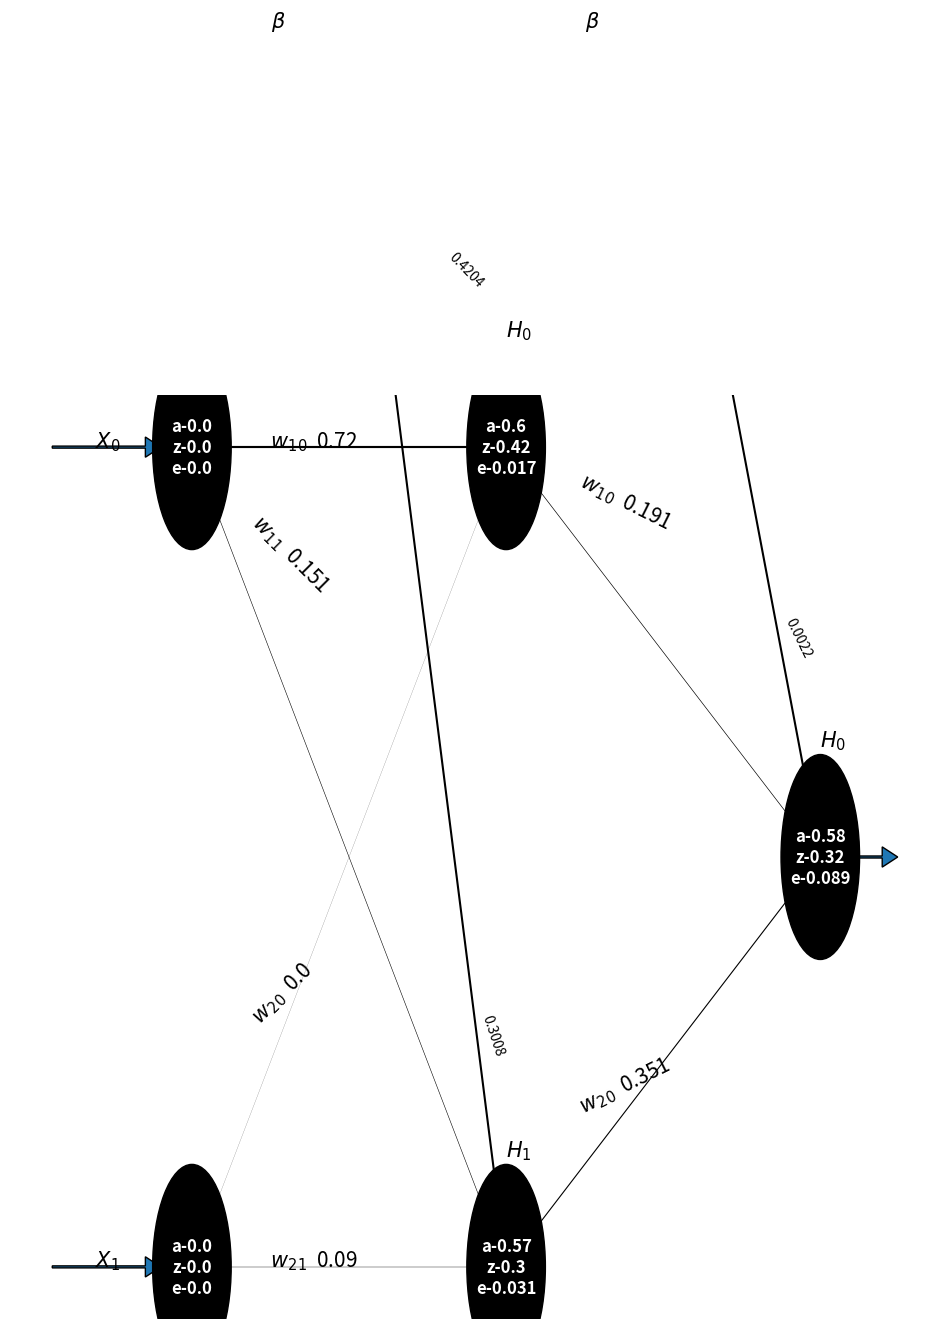
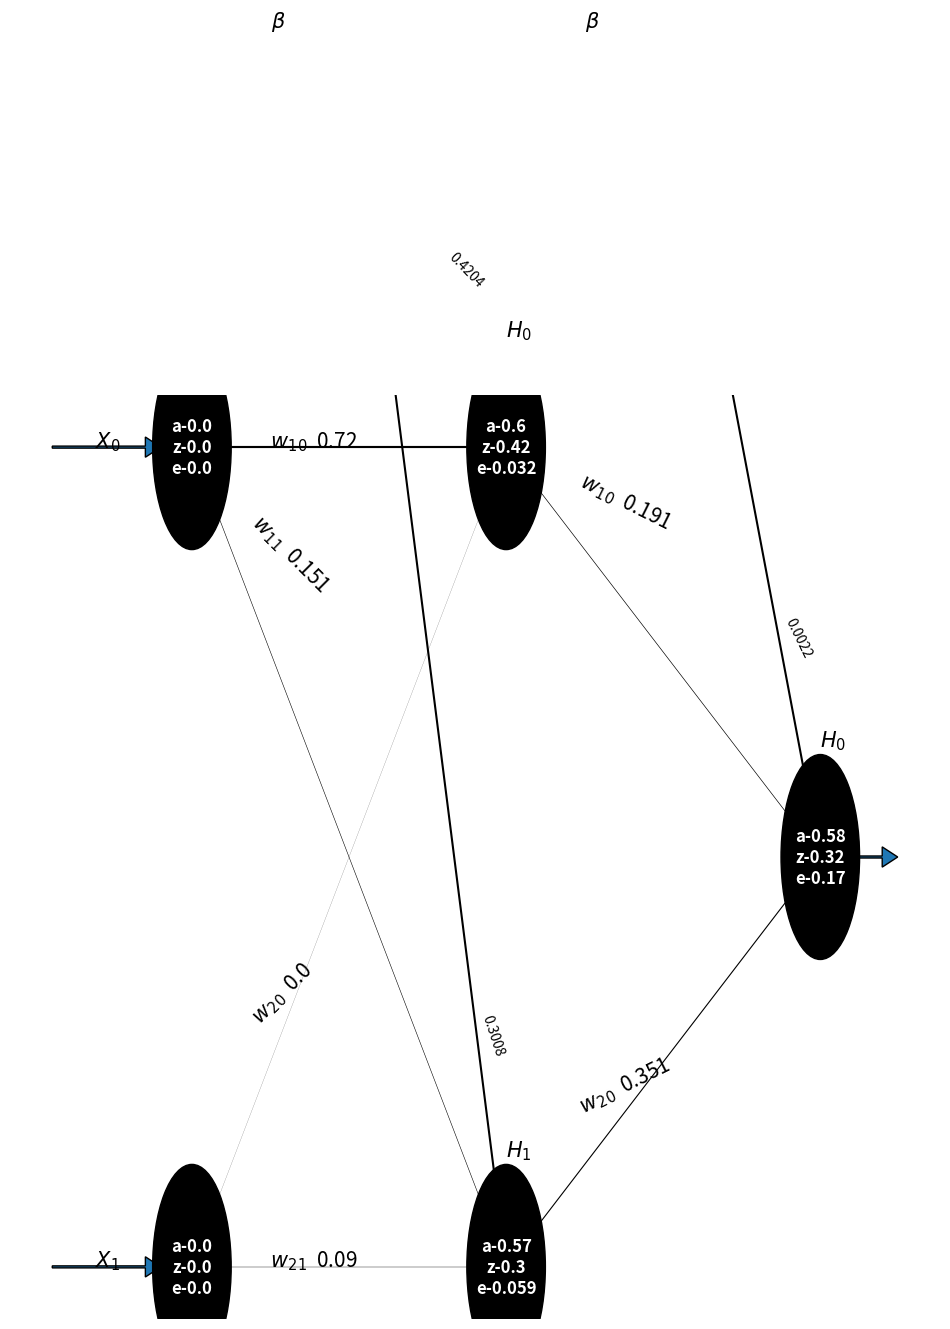
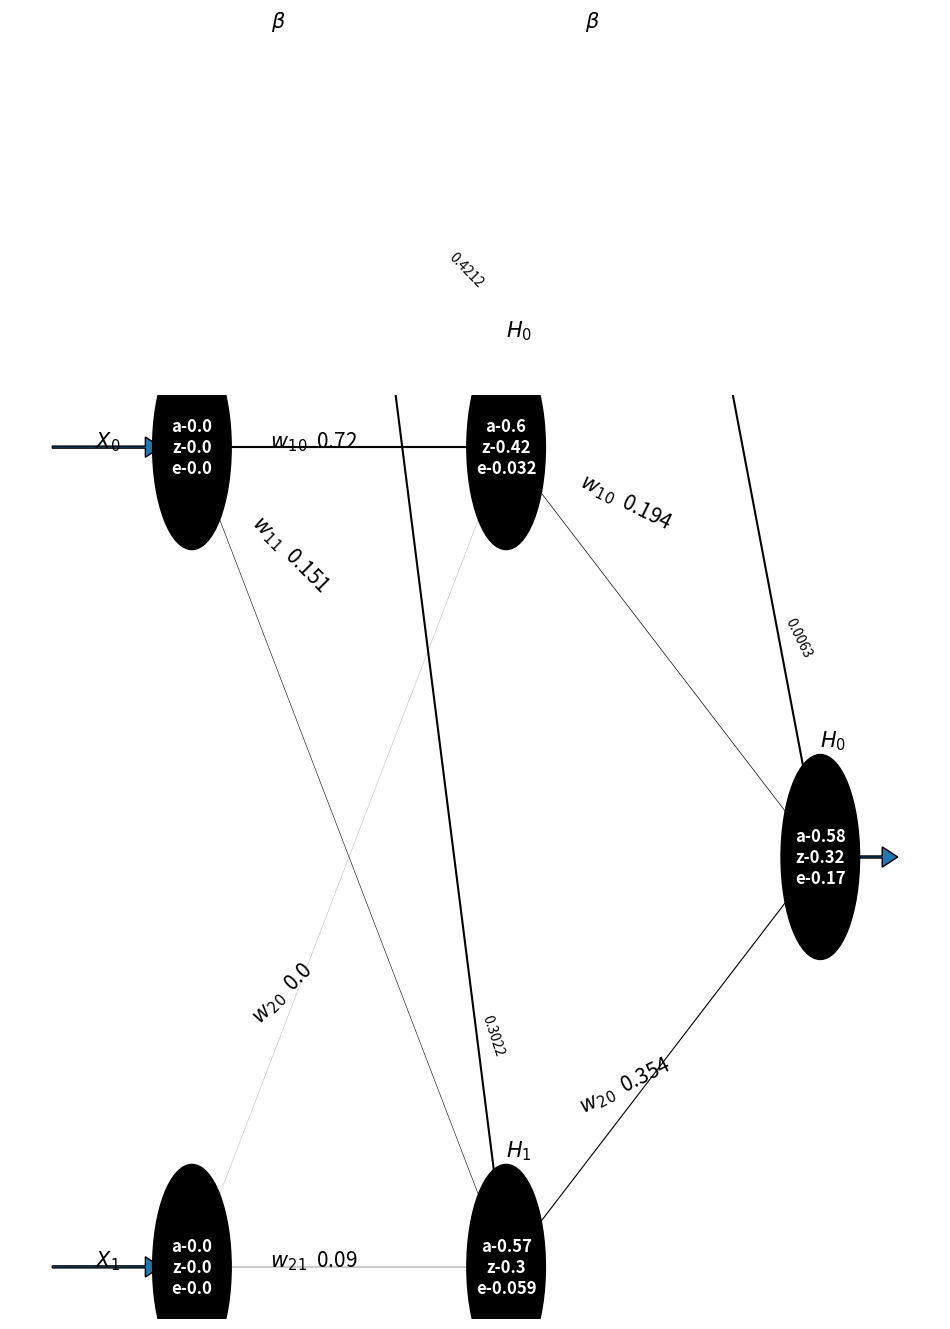
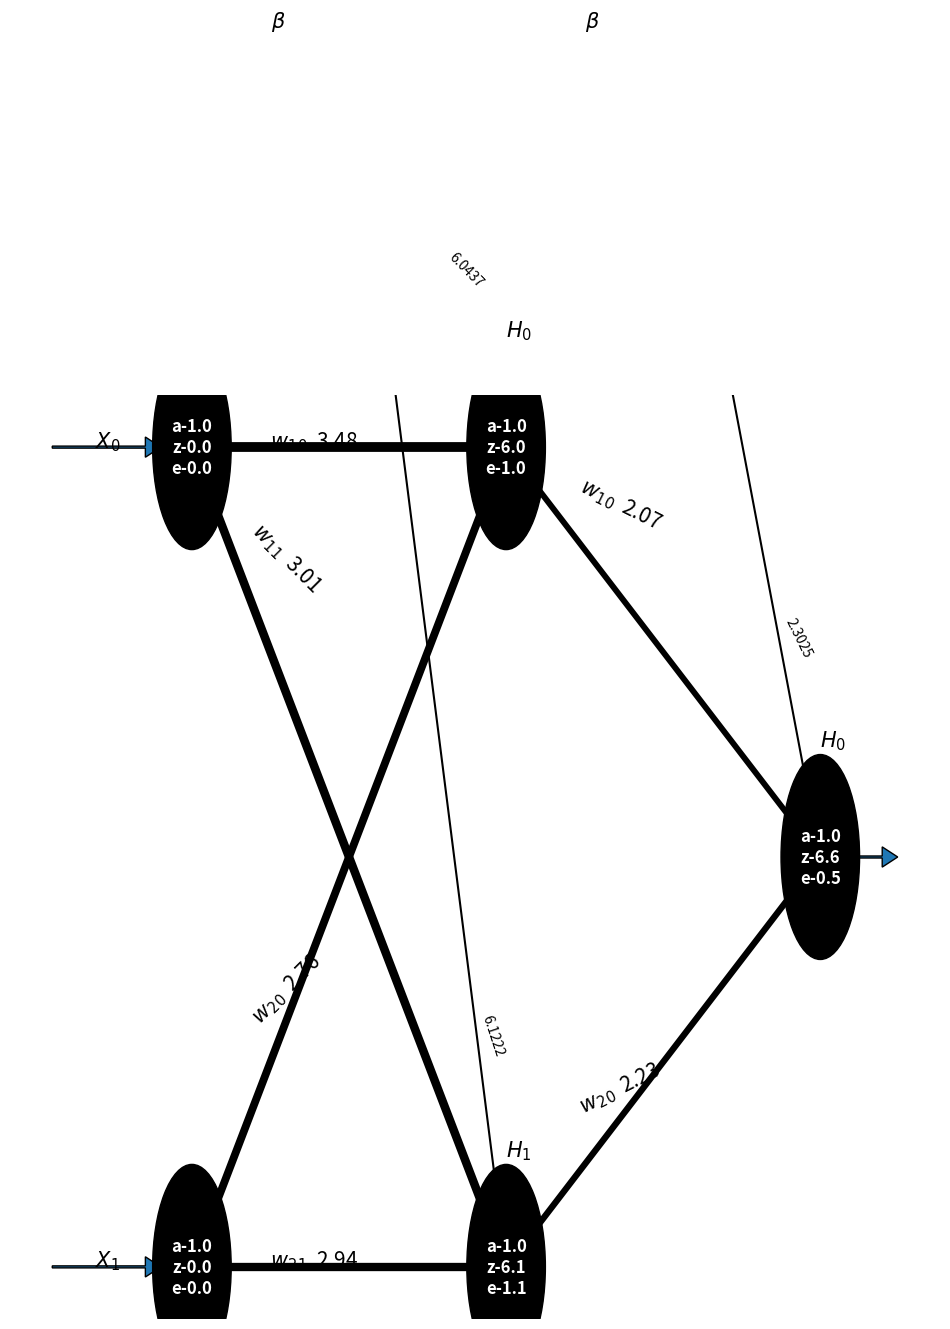

Here is the Python script that generated these plots, in order:
import random
import numpy as np
import random
from matplotlib import pyplot as plt


np.random.seed(1)

class Node():

    def __init__(self,layer,name,weights,bias):
        
        #Which layer is this node in
        self.layer = layer
        
        #An integer name
        self.name = name
        
        #Notation Name
        if self.layer == 'Input':
            self.not_name = r'$x_{}$'.format(self.name)
            
        elif 'Hiden' in self.layer:
            self.not_name = r'$h_{}$'.format(self.name)
        
        else:
            self.not_name = r'$y_{}$'.format(self.name)
    
        
        #Weights should be an array of the size of the previous input layer
        self.weights = weights
        
        self.weights_annotations = [r"$w_{}$".format(x)+r"$_{}$".format(self.name) for x in range(1,len(self.weights)+1)]
        
        ##Define Bias
        self.bias = bias
        
        ##raw_value
        self.z_value = np.zeros(1)
        
        ##Activation value
        self.a_value = np.zeros(1)
        
        '''
        Error  - This will hold the weighted Error:
        
        If this is an output node, the error will just be the target minus the output.
        '''
        self.error = np.zeros(1)
        
    def set_node_z_value(self,z):
        self.z_value = z
        
    def set_node_a_value(self,a):
        self.a_value = a
        
    def set_error(self,value):
        self.error = value
        
    def update_weights(self,X):
        self.weights = X
        
    def update_bias(self,b):
        self.bias = b
        
    def __str__(self):
        return " Layer-{} Name-{} Weights-{} Bias-{} Notation-{} Error-{}" .format(
            self.layer, self.name,self.weights,self.bias,self.not_name,self.error)
    
    def __repr__(self):
        return self.__str__()


class Layer():

    def __init__(self,name,num_nodes,previous,outlayer=False,bias=True):
        #Name of the layer
        self.name = name
        
        #How many nodes are in this layer
        self.num_nodes = num_nodes
        
        #How many nodes in the next layer
        self.previous_nodes = previous
        
        #Store a dictionary object of nodes
        self.nodes = {}
        for i in range(0,self.num_nodes):
            #Node takes in layer name, the ith number associated and an array of previous nodes.
            if bias:
                biases = np.around(np.random.uniform(size=1),decimals=2)
            else:
                biases = np.zeros(1)
                
            self.nodes[i] = Node(self.name,
                                 i,
                                 np.around(
                                    np.random.uniform(size=self.previous_nodes), decimals=2),
                                    biases)
            
    def set_layer_by_array(self,X,z=False):
        ##X - [1,2,3] will set nodes0,1,2 to [1,2,3]
        assert(len(X) == len(self.nodes))
        if not z:
            for x in range(0,len(X)):
                self.nodes[x].set_node_a_value(np.array(X[x]))
        else:
            for x in range(0,len(X)):
                self.nodes[x].set_node_z_value(np.array(X[x]))
            
            
    def set_layer_error_by_array(self,X):
        ##X - [1,2,3] will set nodes0,1,2 to [1,2,3]
        assert(len(X) == len(self.nodes))
        for x in range(0,len(X)):
            self.nodes[x].set_error(np.array(X[x]))  
    
    def update_weights_by_array(self,X,B):
        for row in range(0,len(X)):           
            self.nodes[row].update_weights(X[row])
            self.nodes[row].update_bias(B[row])
        
    def __getitem__(self,x):
        return self.nodes[x]

    def __iter__(self):
        for node in self.nodes:
            yield self.nodes[node]
            
    def __len__(self):
        return len(self.nodes)
    
    def __repr__(self):
         return self.nodes.__repr__()
        
class ANNetwork():
    
    def __init__(self,topology=[]):
        
        #This will define our network topology
        self.topology = {}
        
        #This will define our network.
        self.network = {}

    def set_layer_topology(self,topology):
        self.topology = {k:v for k,v in enumerate(topology,start=0)}
        self.setup_layers()

    def setup_layers(self):
        for layer in self.topology:
            if layer == 0:
                ##Input Layer
                
                ##Input Layer so no previous nodes1
                previous_nodes = 0
                #Layer takes in name, num nodes, and the number of nodes in previous layer
                self.network[layer] = Layer(
                    'Input',
                    self.topology[layer],
                    previous_nodes,bias=False)
                continue
            elif layer == len(self.topology)-1:
                ##Output Layer
                
                ##Previous nodes
                previous_nodes = self.topology[layer-1]
                
                self.network[layer] = Layer('Output', self.topology[layer],previous_nodes,bias=False)
                continue
            
            ##We are in a hidden layer
            previous_nodes = self.topology[layer-1]
            name_ = 'Hiden_{}'.format(layer-1)
            self.network[layer]= Layer(name_,self.topology[layer],previous_nodes)
                
    def set_input(self,X):
        
        if len(X) != len(self.network[0]):
            raise Exception("Must input {} values for input".format(len(self.network[0])))
        else:
            X = np.asarray(X)
            self.network[0].set_layer_by_array(X)
            
    def __getitem__(self,x):
        return self.network[x]
    
    def __repr__(self):
        return self.network.__repr__()
            
    def __str__(self):
        rep_str = ""
        for layer in self.network:
            rep_str += "Layer {}: Name - {}\n".format(layer,self.network[layer].name)
            for node in self.network[layer]:
               rep_str+="\tNode -{}\n\t\tWeights - {}\n\t\tBias - {}\n\t\tValue - {}\n".format(
                   node.name,
                   node.weights,
                   node.bias,
                   node.value)
        return rep_str
    
    def __len__(self):
        return len(self.network)-1
    
    def sigmoid_function(self,value):
        return np.around(1/(1+np.exp(-value)),decimals=3)
    
    def sigmoid_prime(self,O):
        '''This assumes O has already been passed through sigmoid function: or else it would be 
        Sigmoid(x) * (1-Sigmoid(x))
        
        '''
        return O *(1-O)
    
    def forward_propogate(self):
        '''
        Forward propogate all values
        
        ex. Hidden layer node 1 value will be all the previous input nodes [X1,X2..XN]
        
        and times them by all the weights of the nodes [W1,W2..WN]
        
        (X1*W1 + X2*W2 ... XN+WN)+Bias
        
        Since all the weights of the nodes are the same size as the number of inputs they should be the same
        
        
        '''
        for layer in list(self.network.keys())[1:]:
            ##Start in the hidden layers
            for node in self.network[layer]:
                #Go through all nodes
                X = []
                #Take in the previous_layer_input
                #Look at all the values and put them in an array
                for previous_layer_node in self.network[layer-1]:
                    X.append(previous_layer_node.a_value)
                X = np.asanyarray(X)
                ##Weights is also an ordered array
                weights = node.weights
                ##Value is their dot product
                z_value = np.around(np.sum(X*weights)+node.bias,decimals=2)
                a_value = self.sigmoid_function(z_value)
                node.set_node_z_value(z_value)
                node.set_node_a_value(a_value)        
                
    def fast_forward_propagation(self):
        '''Forward propogation with simple matrix multiplication'''
        ###Fast forward propagation
        
        ##1,N vector of inputs
        X=self.get_inputs()
        
        #go through layers and grab weights
        for layer in list(self.network.keys())[1:]:
            w = self.get_weights_by_layer(layer)
            b = self.get_bias_by_layer(layer)
            z = np.dot(w,X)+b
            a = self.sigmoid_function(z)
            self.network[layer].set_layer_by_array(a)
            self.network[layer].set_layer_by_array(z,True)
            X = a
                 
    def draw_neural_net(self,error=False):
        cmap = plt.get_cmap('seismic')
        left=0.1
        right=0.91
        bottom=0.1
        top=0.91
        fig = plt.figure(figsize=(12, 12))
        ax = fig.gca()
        ax.axis('off')
        layer_sizes = list(self.topology.values())
        n_layers = len(layer_sizes)
        v_spacing = (top - bottom)/float(max(layer_sizes))
        h_spacing = (right - left)/float(len(layer_sizes) - 1)
        
        # Input-Arrows
        layer_top_0 = v_spacing*(layer_sizes[0] - 1)/2. + (top + bottom)/2.
        for m in range(layer_sizes[0]):
            plt.arrow(left-0.18, layer_top_0 - m*v_spacing, 0.12, 0,  lw =1, head_width=0.01, head_length=0.02)

        # Nodes
        for n, layer_size in enumerate(layer_sizes):
            layer_top = v_spacing*(layer_size - 1)/2. + (top + bottom)/2.
            for m in range(layer_size):
                    #format_value = "{:.2}".format(float(self.network[n][m].error))
                    #c_color = 1-float(self.network[n][m].a_value)
                format_value = "a-{:.2}\nz-{:.2}\ne-{:.2}".format(
                    float(self.network[n][m].a_value),
                    float(self.network[n][m].z_value),
                    float(self.network[n][m].error))
                c_color = 1-float(self.network[n][m].a_value)
                #print(format_value)
                circle = plt.Circle((n*h_spacing + left, layer_top - m*v_spacing), v_spacing/8.,
                                    color='black', ec='k', zorder=4)
                if n == 0:
                    plt.text(left-0.125, layer_top - m*v_spacing, r'$X_{'+str(m)+'}$', fontsize=15)
                elif (n_layers > 2) & (n > 0) & (n < n_layers):
                    
                    plt.text(n*h_spacing + left+0.00, layer_top - m*v_spacing+ (v_spacing/8.+0.01*v_spacing), r'$H_{'+str(m)+'}$', fontsize=15)
                elif n == n_layers -1:
                    plt.text(n*h_spacing + left+0.10, layer_top - m*v_spacing, r'$y_{'+str(m)+'}$', fontsize=15)
                ax.add_artist(circle)
                ax.annotate(
                        format_value, xy=(n*h_spacing + left, layer_top - m*v_spacing), fontsize=12,ha='center', va="center",zorder=5,color='white',fontweight='bold')

                #     # Bias-Nodes
        for n, layer_size in enumerate(layer_sizes):
            if n < n_layers -1:
                x_bias = (n+0.5)*h_spacing + left
                y_bias = top + 0.005
                circle = plt.Circle((x_bias, y_bias), v_spacing/8., color='w', ec='k', zorder=4)
                plt.text(x_bias-(v_spacing/8.+0.10*v_spacing+0.01), y_bias, r'$\beta$', fontsize=15)
                ax.add_artist(circle)   
        # Edges
        # Edges between nodes
        for n, (layer_size_a, layer_size_b) in enumerate(zip(layer_sizes[:-1], layer_sizes[1:])):
            layer_top_a = v_spacing*(layer_size_a - 1)/2. + (top + bottom)/2.
            layer_top_b = v_spacing*(layer_size_b - 1)/2. + (top + bottom)/2.
            for m in range(layer_size_a):
                for o in range(layer_size_b):
                    thickness = self.network[n+1][o].weights[m]
                    line = plt.Line2D([n*h_spacing + left, (n + 1)*h_spacing + left],
                                      [layer_top_a - m*v_spacing, layer_top_b - o*v_spacing], c='black',lw=thickness*2+0.1)
                    ax.add_artist(line)
                    xm = (n*h_spacing + left)
                    xo = ((n + 1)*h_spacing + left)
                    ym = (layer_top_a - m*v_spacing)
                    yo = (layer_top_b - o*v_spacing)
                    rot_mo_rad = np.arctan((yo-ym)/(xo-xm))
                    rot_mo_deg = rot_mo_rad*180./np.pi
                    xm1 = xm + (v_spacing/8.+0.05)*np.cos(rot_mo_rad)
                    if n == 0:
                        if yo > ym:
                            ym1 = ym + (v_spacing/8.+0.12)*np.sin(rot_mo_rad)
                        else:
                            ym1 = ym + (v_spacing/8.+0.05)*np.sin(rot_mo_rad)
                    else:
                        if yo > ym:
                            ym1 = ym + (v_spacing/8.+0.12)*np.sin(rot_mo_rad)
                        else:
                            ym1 = ym + (v_spacing/8.+0.04)*np.sin(rot_mo_rad)
                    plt.text( xm1, ym1,\
                              "{}  {:.3}".format(
                        self.network[n+1][o].weights_annotations[m],
                        self.network[n+1][o].weights[m]),\
                              rotation = rot_mo_deg, \
                              fontsize = 15,
                            )
        # Edges between bias and nodes
        for n, (layer_size_a, layer_size_b) in enumerate(zip(layer_sizes[:-1], layer_sizes[1:])):
            if n < n_layers-1:
                layer_top_a = v_spacing*(layer_size_a - 1)/2. + (top + bottom)/2.
                layer_top_b = v_spacing*(layer_size_b - 1)/2. + (top + bottom)/2.
            x_bias = (n+0.5)*h_spacing + left
            y_bias = top + 0.005 
            for o in range(layer_size_b):
                line = plt.Line2D([x_bias, (n + 1)*h_spacing + left],
                              [y_bias, layer_top_b - o*v_spacing], c='k')
                ax.add_artist(line)
                xo = ((n + 1)*h_spacing + left)
                yo = (layer_top_b - o*v_spacing)
                rot_bo_rad = np.arctan((yo-y_bias)/(xo-x_bias))
                rot_bo_deg = rot_bo_rad*180./np.pi
                xo2 = xo - (v_spacing/8.+0.01)*np.cos(rot_bo_rad)
                yo2 = yo - (v_spacing/8.+0.01)*np.sin(rot_bo_rad)
                xo1 = xo2 -0.05 *np.cos(rot_bo_rad)
                yo1 = yo2 -0.05 *np.sin(rot_bo_rad)
                plt.text( xo1, yo1,\
                     str(round(float(self[n+1][o].bias),4)),\
                     rotation = rot_bo_deg, \
                     fontsize = 10)    

        layer_top_0 = v_spacing*(layer_sizes[-1] - 1)/2. + (top + bottom)/2.
        for m in range(layer_sizes[-1]):
            plt.arrow(right+0.015, layer_top_0 - m*v_spacing, 0.16*h_spacing, 0,  lw =1, head_width=0.01, head_length=0.02)
        return ax
    
    def get_inputs(self):
       return np.array([node.z_value for node in self.network[0]])

    def get_weights_by_layer(self,layer):
        return np.array([node.weights for node in self.network[layer]])
    
    def get_bias_by_layer(self,layer):
        return np.array([node.bias for node in self.network[layer]])
    
    def get_outputs(self):
       return self.get_layer_nodes(len(self.network)-1)

    def get_layer_nodes(self,x):
       return np.array([node.a_value for node in self.network[x]])
    
    def get_layer_error(self,x):
       return np.array([node.error for node in self.network[x]])
    
    def backpropogate_error(self,TO):
        '''Assign backpropogation of error'''
        actual_output = self.get_outputs()
        target_output = TO
        if actual_output.shape != target_output.shape:
            raise Exception("Target output {} must be same array shape as {}".format(target_output,actual_output))
        
        
        ##Calculate output error:
        error_o = (target_output - actual_output)**2*.5
        
        ##Set the error in these output node
        self.network[len(self)].set_layer_error_by_array(error_o)
        
        ##Iterate through hidden layers
        for layer in range(len(self)-1,0,-1):
            next_layer_error = self.get_layer_error(layer+1)
            hidden_weights = self.get_weights_by_layer(layer+1)
            hidden_error = hidden_weights.T.dot(next_layer_error)
            self.network[layer].set_layer_error_by_array(hidden_error)
        
    def update_weights(self):
        for layer in range(len(self),0,-1):
            #print(layer)
            learning_rate = 0.1
            error = self.get_layer_error(layer)
            output = self.get_layer_nodes(layer)
            sigmoid_prime_output = self.sigmoid_prime(output)
            hidden_output = self.get_layer_nodes(layer-1)
            
            #error*sigmoid is elment wise multiplication
            gradient = learning_rate * (error *sigmoid_prime_output) 
            delta_weights = gradient.dot(hidden_output.T)
            updated_weights = self.get_weights_by_layer(layer) + delta_weights
            updated_bias = self.get_bias_by_layer(layer) + gradient
            self[layer].update_weights_by_array(updated_weights,updated_bias)
    
            
            
            
            
            
            
            
            
            
            
            
            
            
            
datasets=[
    [[[0],[1]],[[1]]],
    [[[1],[0]],[[1]]],
    [[[0],[0]],[[0]]],
    [[[1],[1]],[[0]]],
]
Ann = ANNetwork()
Ann.set_layer_topology([2,2,1])


for iteration in range(10000):
    sample = random.sample(datasets,1)
    input_ = np.array(sample[0][0],dtype=float)
    output_ = np.array(sample[0][1],dtype=float)
    #draw input
    Ann.set_input(input_)
    Ann.fast_forward_propagation()
    if iteration == 1:
        Ann.draw_neural_net()
    Ann.backpropogate_error(output_)
    if iteration == 1:
        Ann.draw_neural_net()
    Ann.update_weights()
    if iteration == 1:
        Ann.draw_neural_net()
    print(Ann.get_layer_error(2))

    #break
Ann.draw_neural_net()
print(Ann.get_layer_error(2))
    
